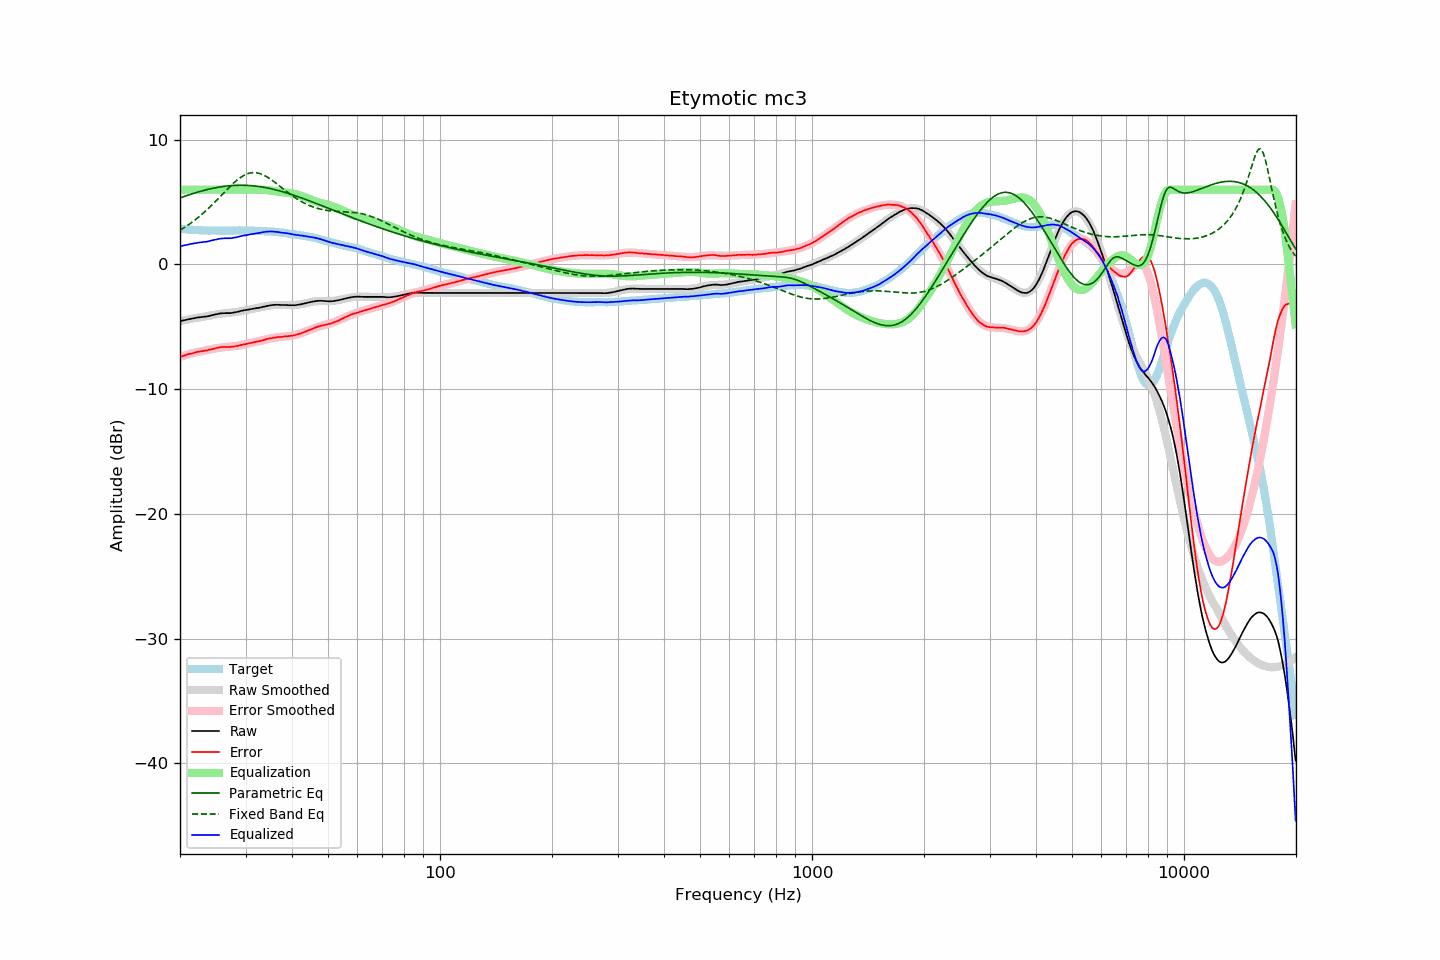

Source data for this figure (header and first rows):
frequency, raw, error, smoothed, error_smoothed, equalization, parametric_eq, fixed_band_eq, equalized_raw, equalized_smoothed, target
20.00, -4.55, -7.41, -4.54, -7.40, 6.00, 5.34, 2.74, 1.45, 1.46, 2.86
20.20, -4.52, -7.37, -4.51, -7.36, 6.00, 5.38, 2.82, 1.48, 1.49, 2.85
20.40, -4.49, -7.33, -4.48, -7.32, 6.00, 5.43, 2.90, 1.51, 1.52, 2.84
20.61, -4.46, -7.29, -4.46, -7.29, 6.00, 5.47, 2.98, 1.54, 1.54, 2.83
20.81, -4.43, -7.24, -4.43, -7.25, 6.00, 5.52, 3.07, 1.57, 1.57, 2.81
21.02, -4.40, -7.20, -4.41, -7.21, 6.00, 5.56, 3.16, 1.60, 1.59, 2.80
21.23, -4.38, -7.17, -4.38, -7.18, 6.00, 5.60, 3.25, 1.62, 1.62, 2.79
21.44, -4.35, -7.15, -4.36, -7.15, 6.00, 5.65, 3.34, 1.65, 1.64, 2.80
21.66, -4.33, -7.11, -4.34, -7.11, 6.00, 5.69, 3.44, 1.67, 1.66, 2.78
21.87, -4.30, -7.08, -4.31, -7.08, 6.00, 5.73, 3.54, 1.70, 1.69, 2.78
22.09, -4.28, -7.04, -4.29, -7.05, 6.00, 5.77, 3.64, 1.72, 1.71, 2.76
22.31, -4.25, -7.01, -4.27, -7.02, 6.00, 5.80, 3.74, 1.75, 1.73, 2.76
22.54, -4.24, -6.99, -4.25, -6.99, 6.00, 5.84, 3.85, 1.76, 1.75, 2.75
22.76, -4.22, -6.97, -4.23, -6.97, 6.00, 5.88, 3.96, 1.78, 1.77, 2.75
22.99, -4.21, -6.94, -4.21, -6.94, 6.00, 5.91, 4.07, 1.79, 1.79, 2.74
23.22, -4.19, -6.91, -4.18, -6.92, 6.00, 5.95, 4.18, 1.81, 1.82, 2.73
23.45, -4.18, -6.91, -4.16, -6.89, 6.00, 5.98, 4.30, 1.82, 1.84, 2.73
23.69, -4.16, -6.88, -4.14, -6.86, 6.00, 6.01, 4.42, 1.84, 1.86, 2.72
23.92, -4.13, -6.84, -4.11, -6.83, 6.00, 6.04, 4.54, 1.87, 1.89, 2.71
24.16, -4.10, -6.82, -4.09, -6.81, 6.00, 6.07, 4.67, 1.90, 1.91, 2.72
24.40, -4.07, -6.79, -4.06, -6.78, 6.00, 6.10, 4.79, 1.93, 1.94, 2.72
24.65, -4.04, -6.76, -4.04, -6.75, 6.00, 6.13, 4.92, 1.96, 1.96, 2.72
24.89, -4.01, -6.73, -4.01, -6.73, 6.00, 6.15, 5.05, 1.99, 1.99, 2.72
25.14, -3.98, -6.69, -3.99, -6.71, 6.00, 6.18, 5.18, 2.02, 2.01, 2.71
25.39, -3.95, -6.66, -3.97, -6.69, 6.00, 6.20, 5.32, 2.05, 2.03, 2.71
25.65, -3.93, -6.64, -3.95, -6.67, 6.00, 6.22, 5.45, 2.07, 2.05, 2.71
25.91, -3.91, -6.62, -3.94, -6.65, 6.00, 6.24, 5.58, 2.09, 2.06, 2.71
26.16, -3.91, -6.63, -3.92, -6.64, 6.00, 6.26, 5.72, 2.09, 2.08, 2.72
26.43, -3.90, -6.61, -3.91, -6.62, 6.00, 6.28, 5.85, 2.10, 2.09, 2.72
26.69, -3.90, -6.61, -3.90, -6.61, 6.00, 6.29, 5.98, 2.10, 2.10, 2.71
26.96, -3.90, -6.61, -3.89, -6.60, 6.00, 6.31, 6.11, 2.10, 2.11, 2.71
27.23, -3.90, -6.61, -3.87, -6.59, 6.00, 6.32, 6.24, 2.10, 2.13, 2.71
27.50, -3.89, -6.60, -3.86, -6.58, 6.00, 6.33, 6.37, 2.11, 2.14, 2.71
27.77, -3.87, -6.59, -3.84, -6.57, 6.00, 6.34, 6.49, 2.13, 2.16, 2.72
28.05, -3.84, -6.56, -3.83, -6.55, 6.00, 6.34, 6.61, 2.16, 2.17, 2.72
28.33, -3.82, -6.55, -3.81, -6.53, 6.00, 6.35, 6.72, 2.18, 2.19, 2.73
28.62, -3.79, -6.52, -3.79, -6.51, 6.00, 6.35, 6.82, 2.21, 2.21, 2.73
28.90, -3.76, -6.49, -3.76, -6.49, 6.00, 6.36, 6.92, 2.24, 2.24, 2.73
29.19, -3.72, -6.45, -3.74, -6.46, 6.00, 6.36, 7.01, 2.28, 2.26, 2.73
29.48, -3.70, -6.43, -3.71, -6.44, 6.00, 6.36, 7.09, 2.30, 2.29, 2.73
29.78, -3.67, -6.40, -3.68, -6.41, 6.00, 6.35, 7.16, 2.33, 2.32, 2.73
30.08, -3.65, -6.38, -3.66, -6.38, 6.00, 6.35, 7.23, 2.35, 2.34, 2.73
30.38, -3.63, -6.35, -3.63, -6.35, 6.00, 6.34, 7.28, 2.37, 2.37, 2.72
30.68, -3.61, -6.32, -3.61, -6.33, 6.00, 6.33, 7.32, 2.39, 2.39, 2.72
30.99, -3.58, -6.29, -3.58, -6.30, 6.00, 6.32, 7.34, 2.42, 2.42, 2.71
31.30, -3.56, -6.27, -3.56, -6.27, 6.00, 6.31, 7.36, 2.44, 2.44, 2.71
31.61, -3.54, -6.25, -3.54, -6.24, 6.00, 6.30, 7.37, 2.46, 2.46, 2.71
31.93, -3.51, -6.20, -3.51, -6.21, 6.00, 6.29, 7.36, 2.49, 2.49, 2.69
32.24, -3.50, -6.19, -3.49, -6.18, 6.00, 6.27, 7.34, 2.50, 2.51, 2.70
32.57, -3.48, -6.16, -3.46, -6.15, 6.00, 6.25, 7.32, 2.52, 2.54, 2.68
32.89, -3.45, -6.13, -3.44, -6.12, 6.00, 6.24, 7.28, 2.55, 2.56, 2.68
33.22, -3.42, -6.10, -3.41, -6.09, 6.00, 6.22, 7.23, 2.58, 2.59, 2.68
33.55, -3.39, -6.07, -3.38, -6.05, 5.99, 6.19, 7.17, 2.60, 2.61, 2.68
33.89, -3.36, -6.02, -3.36, -6.02, 5.98, 6.17, 7.11, 2.62, 2.62, 2.66
34.23, -3.33, -5.98, -3.33, -5.99, 5.97, 6.15, 7.03, 2.64, 2.63, 2.65
34.57, -3.31, -5.96, -3.31, -5.97, 5.95, 6.12, 6.95, 2.64, 2.64, 2.65
34.92, -3.28, -5.91, -3.29, -5.94, 5.93, 6.09, 6.87, 2.65, 2.64, 2.64
35.27, -3.26, -5.91, -3.28, -5.91, 5.91, 6.06, 6.78, 2.65, 2.64, 2.65
35.62, -3.25, -5.88, -3.26, -5.89, 5.89, 6.03, 6.69, 2.64, 2.63, 2.63
35.97, -3.24, -5.86, -3.25, -5.87, 5.87, 6.00, 6.59, 2.63, 2.62, 2.63
... 635 more rows
